Run: headless pygame with SDL's dummy video driver; simulated clock (each Clock.tick advances the game by its frame time, no real sleeping); random seed 0; keys injected as events and as key.get_pressed() state; mouse plan: one left click at the window centre at the start of phase 2, then a move to the lower-right quarter at the start of phase 3.
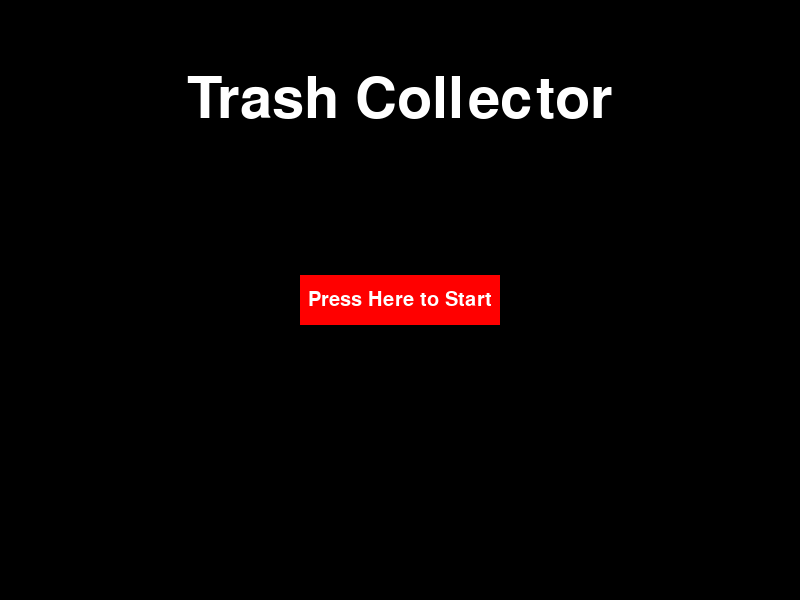
Frame 1 of 4 · flips 1–60 · no input
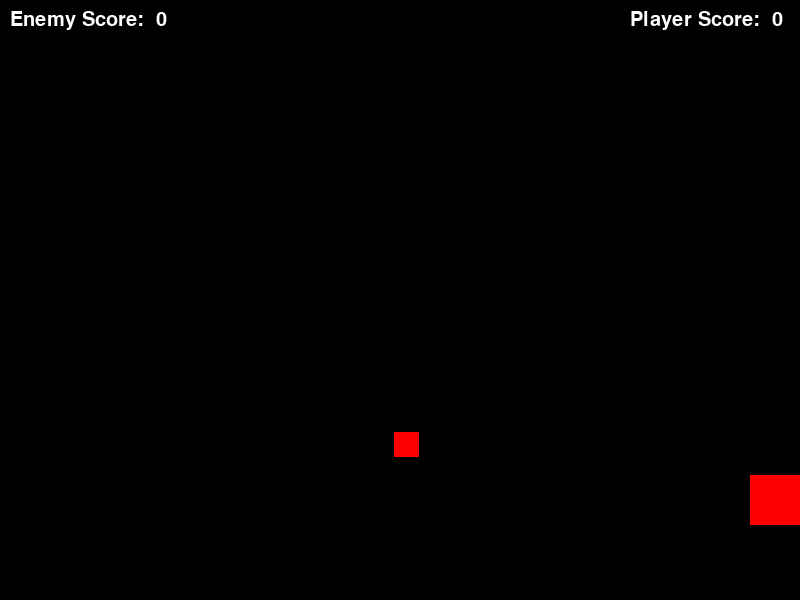
Frame 2 of 4 · flips 61–180 · clicked the window centre · tapped SPACE, RETURN · held RIGHT (→), D
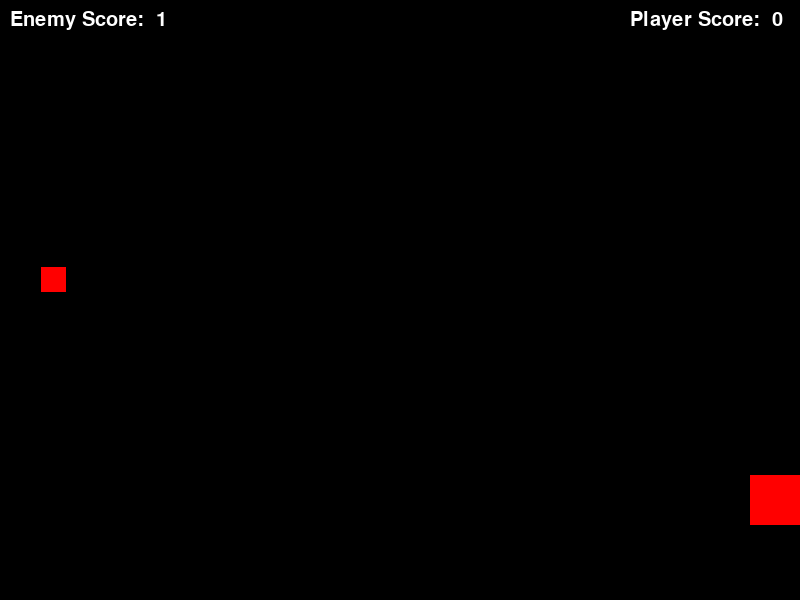
Frame 3 of 4 · flips 181–300 · moved the mouse to the lower-right quarter · held DOWN (↓), S
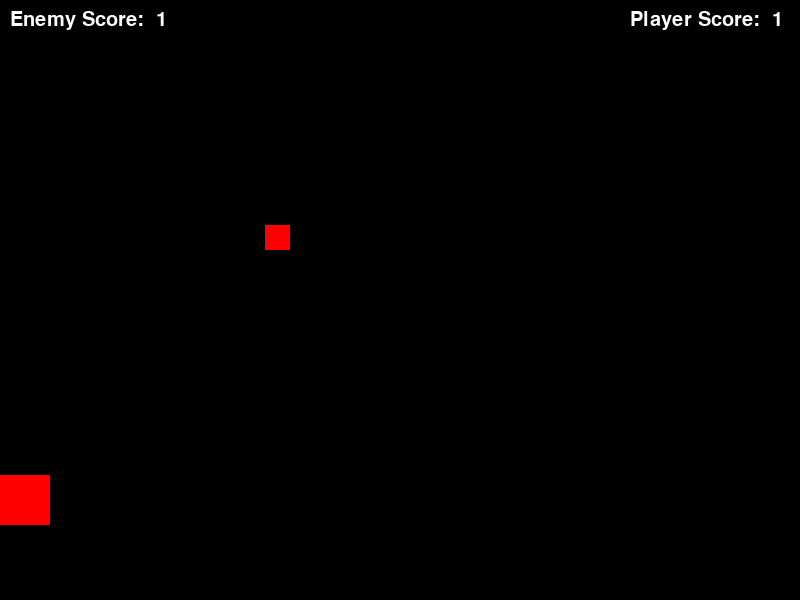
Frame 4 of 4 · flips 301–420 · held LEFT (←), A, UP (↑), W

The pygame program that drew these frames:

import pygame
import random

pygame.init()

ScreenW = 800
ScreenH = 600
scoreTenTime = 0

green = (0, 200, 0)
white = (255, 255, 255)
black = (0,0,0)
red = (255, 0, 0)

clock = pygame.time.Clock()
enemyX1 = random.randint(0,800-25)

enemyY1 = 75

enemyX2 = random.randint(0,800-25)

enemyY2 = 75
enemySpeed = 3
enemyScore = 0
playerScore = 0

enemyScoreFont = pygame.font.SysFont(None, 30)
playerScoreFont = pygame.font.SysFont(None, 30)
playerWinFont = pygame.font.SysFont(None, 100)
playerLoseFont = pygame.font.SysFont(None, 100)

screen = pygame.display.set_mode((ScreenW, ScreenH))

player = pygame.Rect((400, 475, 50, 50)) 

enemy1 = pygame.Rect((enemyX1,enemyY1,25,25))
enemy2 = pygame.Rect((enemyX2,enemyY2,25,25))


gameStartFont = pygame.font.SysFont(None,85)

startButton = pygame.Rect((0,0, 200, 50))
startButton.center = (400,300)
startButtonFont = pygame.font.SysFont(None, 30)
startButtonColor = green

gameStart = False
run = True
while run:
    #
    mousePOS = pygame.mouse.get_pos()
    if startButton.collidepoint(mousePOS):
        startButtonColor = (green)
    else:
        startButtonColor = (red)

    #CLoses game when window is x out
    for event in pygame.event.get():
        if event.type == pygame.QUIT:
            run = False
            
            #Resets game usinh key "R"
        if (playerScore >= 20 or enemyScore >= 5):
            if event.type == pygame.KEYDOWN and event.key == pygame.K_r:
                playerScore = 0
                enemyScore = 0
                enemySpeed = 3
                enemyY1 = 75
            elif event.type == pygame.KEYDOWN and event.key == pygame.K_q:
                run = False
        #
        if event.type == pygame.MOUSEBUTTONDOWN:
            if startButton.collidepoint(event.pos):
                gameStart = True

    #Displays Player Win Screen
    if playerScore >= 20:
        screen.fill((0,0,0))
            
        playerWinText = playerWinFont.render("You Win!!!", True, (white))
        playerWinRect = playerWinText.get_rect(center=(ScreenW // 2, ScreenH // 2))
        screen.blit(playerWinText, playerWinRect)

    #Displays Player Lose Screen
    elif enemyScore >= 5:
        screen.fill((0,0,0))
            
        playerLoseText = playerLoseFont.render("You LOSE", True, (white))
        playerLoseRect = playerLoseText.get_rect(center=(ScreenW // 2, ScreenH // 2))
        screen.blit(playerLoseText, playerLoseRect)

    elif gameStart == True:
        #Draws Screen
        screen.fill((black))

        #Draws Rectangle for player and Enemy
        pygame.draw.rect(screen, (red), player)
        pygame.draw.rect(screen, (red), enemy1)

        #Displays Player and Enemy Score Count
        enemyScoreText = enemyScoreFont.render(f"Enemy Score:  {enemyScore}", True, (white))
        screen.blit(enemyScoreText, (10,10))
        playerScoreText = playerScoreFont.render(f"Player Score:  {playerScore}", True, (white))
        screen.blit(playerScoreText, (630,10))
        #Physics for falling block
        enemyY1 += enemySpeed
        enemy1.y = enemyY1
        

        #Player Controls
        key = pygame.key.get_pressed()
        if key[pygame.K_a] == True:
            player.move_ip(-10,0)
        elif key[pygame.K_d] == True:
            player.move_ip(10,0)

        #Player Colision for screen border
        if player.left < 0:
            player.left = 0
        if player.right > ScreenW:
            player.right = ScreenW
        if player.top < 0:
            player.top = 0
        if player.bottom > ScreenH:
            player.bottom = ScreenH

        #Increses Enemy Speed as player scores more points
        if playerScore > 5:
            enemySpeed = 5 
        if playerScore > 10:
            enemySpeed = 7
            if scoreTenTime == 0:
                scoreTenTime = pygame.time.get_ticks()
            currentTime = pygame.time.get_ticks()
            if currentTime - scoreTenTime > 3000:

                pygame.draw.rect(screen, (red), enemy2)
                enemyY2 += enemySpeed
                enemy2.y = enemyY2
        


        #Increments player score when blocking enemy block
        if player.colliderect(enemy1):
            enemyY1 = 75
            enemy1.y = enemyY1
            enemyX1 = random.randint(0,800-25)
            enemy1.x = enemyX1
            playerScore += 1
        if player.colliderect(enemy2):
            enemyY2 = 75
            enemy2.y = enemyY2
            enemyX2 = random.randint(0,800-25)
            enemy2.x = enemyX2
            playerScore += 1
        #Increments enemy score when enemy touches bottom of screen, then resets back to top
        if enemyY1 >= ScreenH:
            enemyY1 = 75
            enemy1.y = enemyY1
            enemyX1 = random.randint(0,800-25)
            enemy1.x = enemyX1
            enemyScore += 1
        if enemyY2 >= ScreenH:
            enemyY2 = 75
            enemy2.y = enemyY2
            enemyX2 = random.randint(0,800-25)
            enemy2.x = enemyX2
            enemyScore += 1
        # Game Start Logic
    else: 
        screen.fill((black))
        gameStartText = gameStartFont.render("Trash Collector", True, (white))
        gameStartTextBox = gameStartText.get_rect(center=(ScreenW // 2, 100))
        screen.blit(gameStartText,gameStartTextBox)
        pygame.draw.rect(screen, (startButtonColor), startButton)
        startButtonText = startButtonFont.render("Press Here to Start", True, (white))
        startButtonRect = startButtonText.get_rect(center=(400,300))
        screen.blit(startButtonText, startButtonRect)  

    pygame.display.update()
    clock.tick(60)
pygame.quit()
